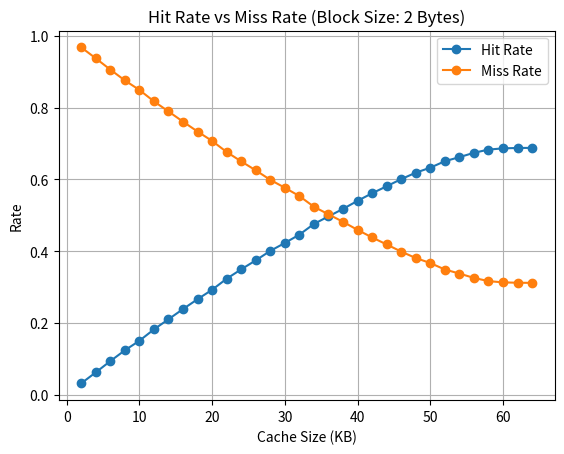
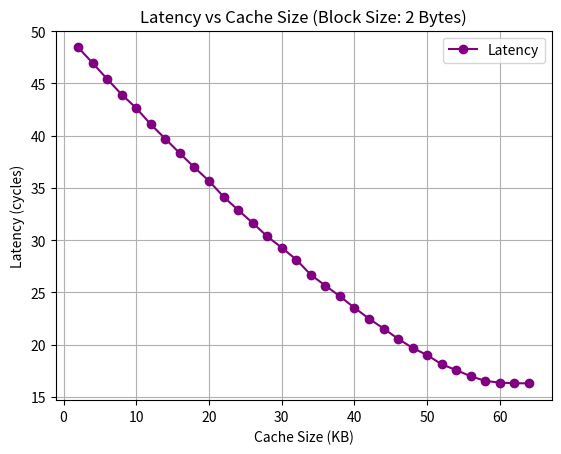
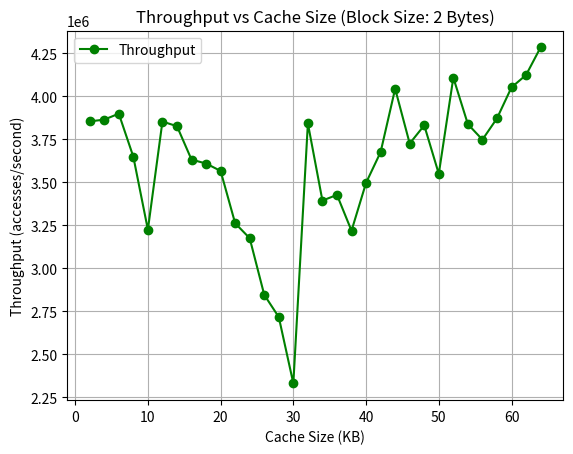
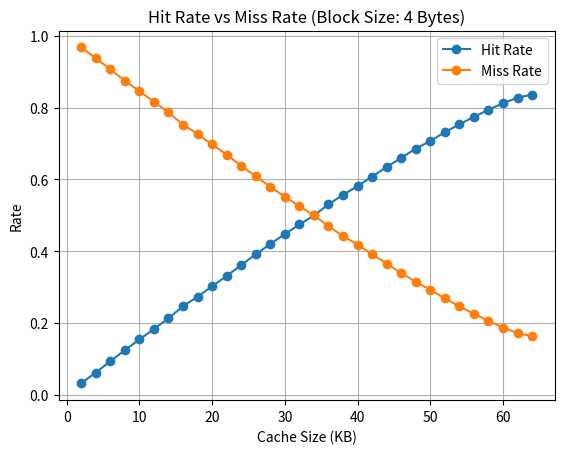
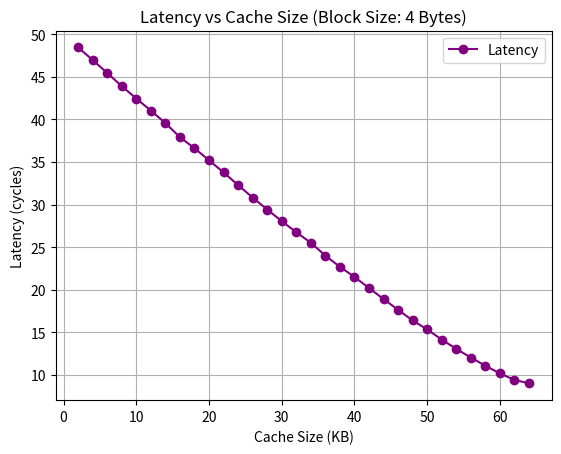
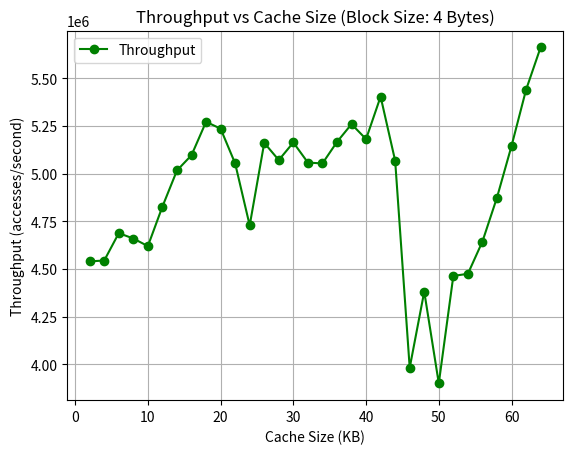
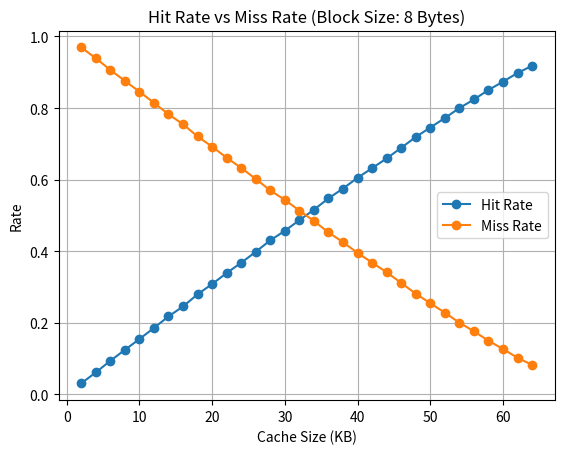
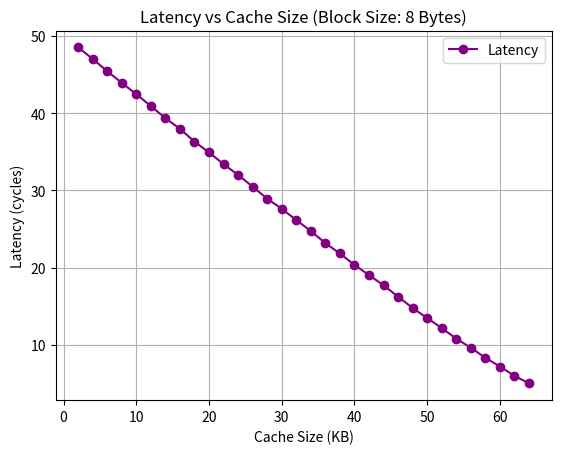
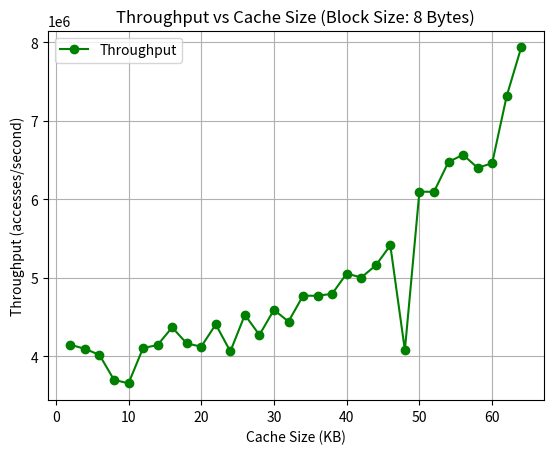
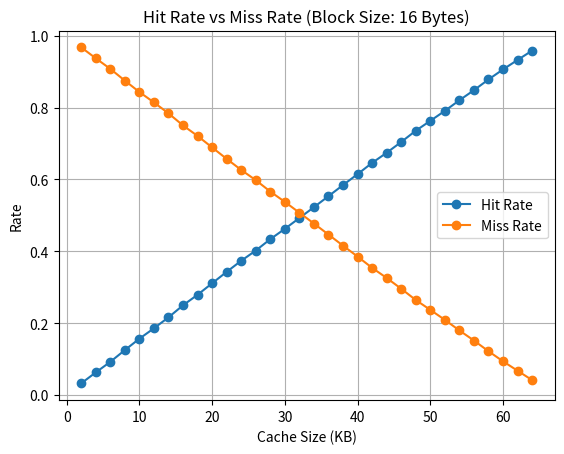
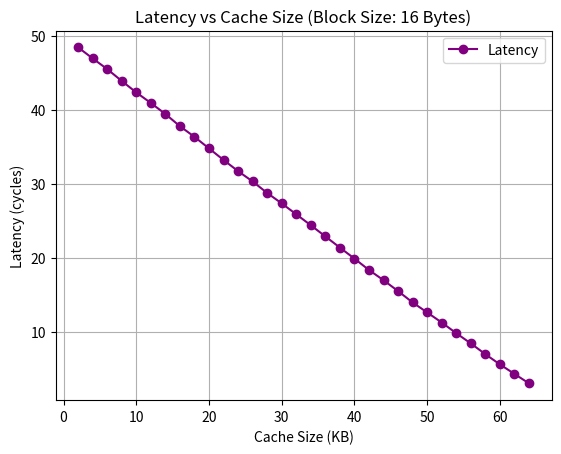
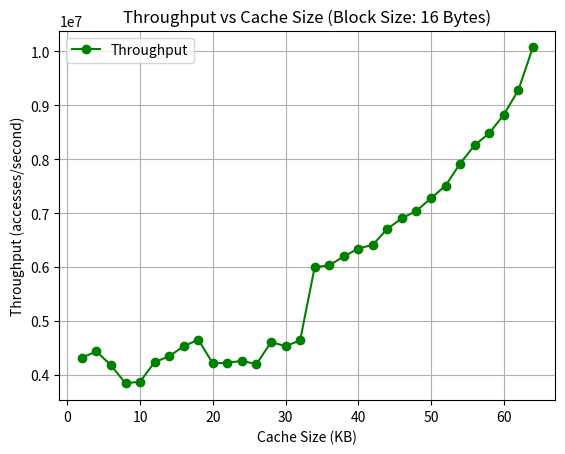
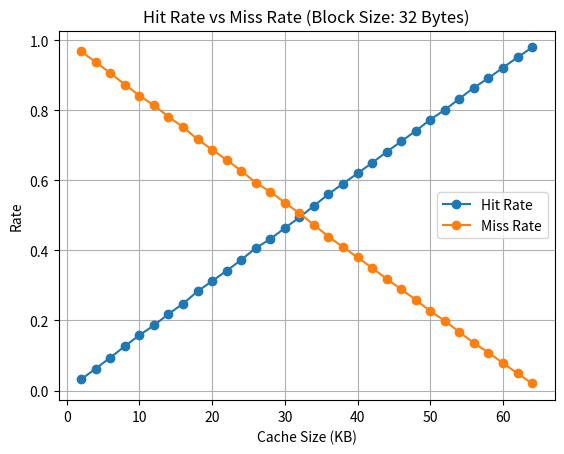
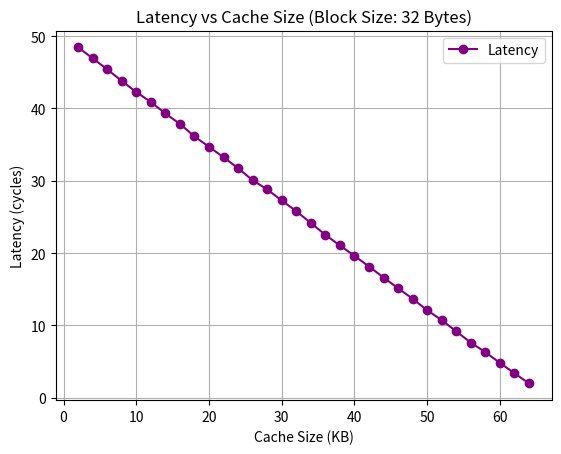
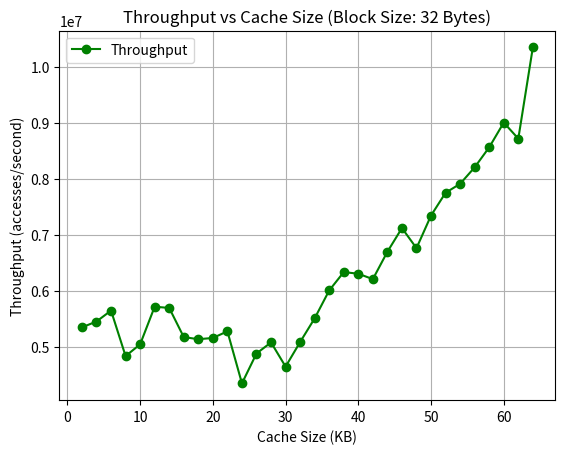
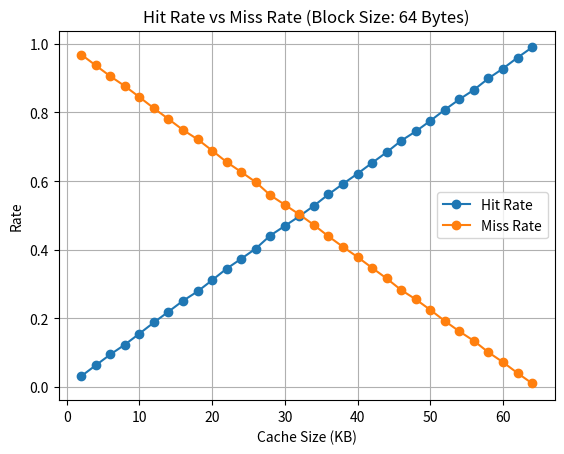

These figures' Python source, in order:
#!/usr/bin/env python
# coding: utf-8

# In[ ]:


import time
from collections import OrderedDict
import random
import matplotlib.pyplot as plt

class L1Cache:
    def __init__(self, size_kb, block_size):
        self.size_kb = size_kb
        self.block_size = block_size
        self.cache_size = (size_kb * 1024) // block_size  # Number of blocks in cache
        self.cache = OrderedDict()

    def access(self, address):
        block_number = address // self.block_size
        if block_number in self.cache:
            # Cache hit: Move the block to the end (most recently used)
            self.cache.move_to_end(block_number)
            return True
        else:
            # Cache miss: Add the block to the cache
            if len(self.cache) >= self.cache_size:
                # Evict the least recently used block
                self.cache.popitem(last=False)
            self.cache[block_number] = None
            return False

def simulate_cache(cache_size_kb, block_size, num_accesses, address_range, miss_penalty):
    cache = L1Cache(cache_size_kb, block_size)
    
    hits = 0
    misses = 0

    addresses = [random.randint(0, address_range - 1) for _ in range(num_accesses)]
    start_time = time.time()

    for address in addresses:
        if cache.access(address):
            hits += 1
        else:
            misses += 1

    end_time = time.time()

    hit_rate = hits / num_accesses
    miss_rate = misses / num_accesses
    time_taken = end_time - start_time

    latency = (hits * 1 + misses * miss_penalty) / num_accesses
    throughput = num_accesses / time_taken

    return hit_rate, miss_rate, time_taken, latency, throughput

def simulate_for_cache_sizes(start_kb, end_kb, step_kb, block_sizes, num_accesses, address_range, miss_penalty):
    results = []

    for block_size in block_sizes:
        cache_sizes = list(range(start_kb, end_kb + 1, step_kb))
        for size_kb in cache_sizes:
            hit_rate, miss_rate, time_taken, latency, throughput = simulate_cache(size_kb, block_size, num_accesses, address_range, miss_penalty)
            results.append((size_kb, block_size, hit_rate, miss_rate, time_taken, latency, throughput))
            print(f"Cache Size: {size_kb} KB, Block Size: {block_size} Bytes, Hit Rate: {hit_rate:.2%}, Miss Rate: {miss_rate:.2%}, Time Taken: {time_taken:.4f} seconds, Latency: {latency:.4f}, Throughput: {throughput:.2f} accesses/second")

    return results

def plot_results(results):
    cache_sizes = sorted(list(set(result[0] for result in results)))
    block_sizes = sorted(list(set(result[1] for result in results)))

    for block_size in block_sizes:
        filtered_results = [r for r in results if r[1] == block_size]
        hit_rates = [r[2] for r in filtered_results]
        miss_rates = [r[3] for r in filtered_results]
        latencies = [r[5] for r in filtered_results]
        throughputs = [r[6] for r in filtered_results]

        plt.figure()
        plt.plot(cache_sizes, hit_rates, label="Hit Rate", marker="o")
        plt.plot(cache_sizes, miss_rates, label="Miss Rate", marker="o")
        plt.xlabel("Cache Size (KB)")
        plt.ylabel("Rate")
        plt.title(f"Hit Rate vs Miss Rate (Block Size: {block_size} Bytes)")
        plt.legend()
        plt.grid(True)
        plt.show()

        plt.figure()
        plt.plot(cache_sizes, latencies, label="Latency", marker="o", color="purple")
        plt.xlabel("Cache Size (KB)")
        plt.ylabel("Latency (cycles)")
        plt.title(f"Latency vs Cache Size (Block Size: {block_size} Bytes)")
        plt.legend()
        plt.grid(True)
        plt.show()

        plt.figure()
        plt.plot(cache_sizes, throughputs, label="Throughput", marker="o", color="green")
        plt.xlabel("Cache Size (KB)")
        plt.ylabel("Throughput (accesses/second)")
        plt.title(f"Throughput vs Cache Size (Block Size: {block_size} Bytes)")
        plt.legend()
        plt.grid(True)
        plt.show()

if __name__ == "__main__":
    # Configuration
    START_CACHE_SIZE_KB = 2  # Start with 2KB
    END_CACHE_SIZE_KB = 64  # End with 64KB
    STEP_CACHE_SIZE_KB = 2  # Step size of 2KB
    BLOCK_SIZES = [2, 4, 8, 16, 32, 64, 128, 256]  # Varying block sizes
    NUM_ACCESSES = 100000  # Number of memory accesses
    ADDRESS_RANGE = 65536  # Address space range (64KB)
    MISS_PENALTY = 50  # Miss penalty in cycles

    results = simulate_for_cache_sizes(
        START_CACHE_SIZE_KB, END_CACHE_SIZE_KB, STEP_CACHE_SIZE_KB, BLOCK_SIZES, NUM_ACCESSES, ADDRESS_RANGE, MISS_PENALTY
    )

    plot_results(results)


# In[ ]:




